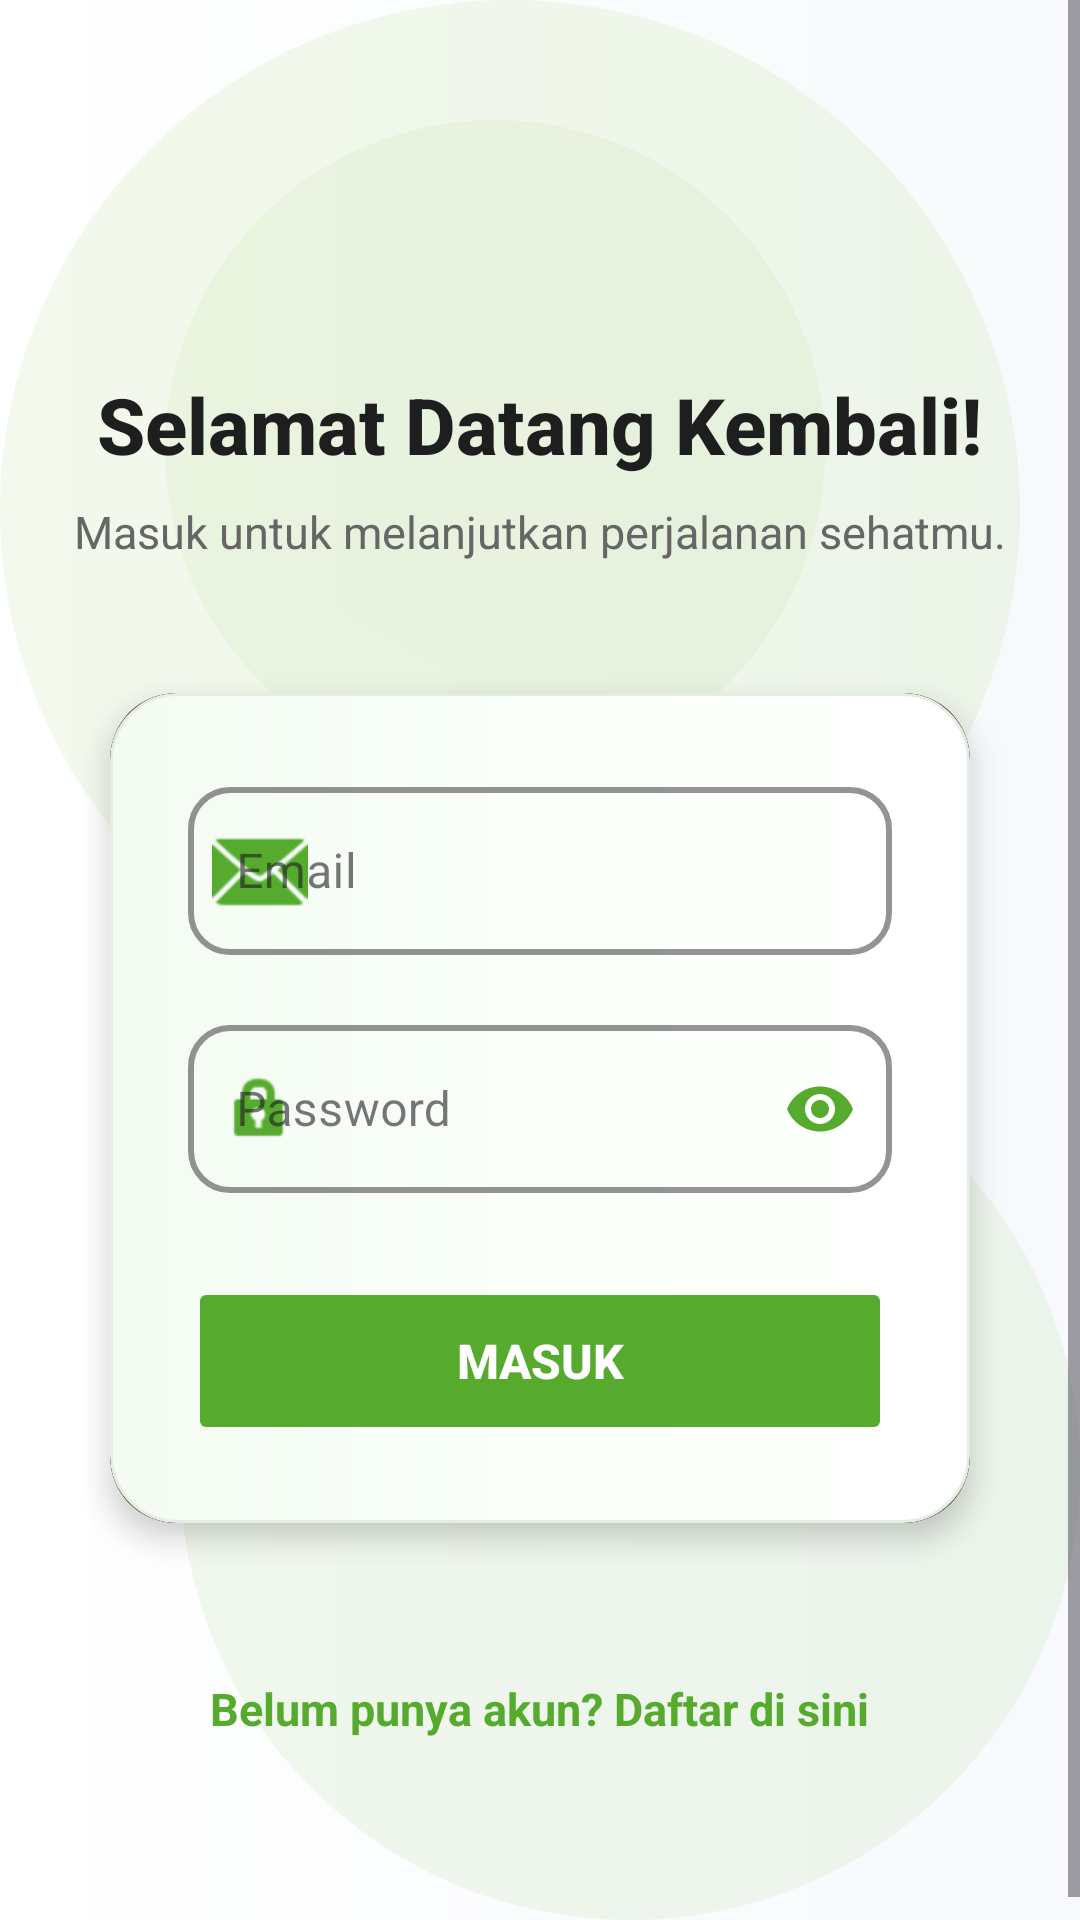

Layout XML and referenced resources for this Android screen:
<!-- AndroidManifest.xml: application theme Theme.Foodwise -->
<!-- res/layout/activity_login.xml -->
<?xml version="1.0" encoding="utf-8"?>
<ScrollView xmlns:android="http://schemas.android.com/apk/res/android"
    xmlns:tools="http://schemas.android.com/tools"
    xmlns:app="http://schemas.android.com/apk/res-auto"
    android:layout_width="match_parent"
    android:layout_height="match_parent"
    android:background="@drawable/bg_login_gradient"
    android:fitsSystemWindows="true"
    tools:context=".ui.LoginActivity">

    <LinearLayout
        android:layout_width="match_parent"
        android:layout_height="wrap_content"
        android:orientation="vertical"
        android:gravity="center_horizontal"
        android:padding="24dp"
        android:clipToPadding="false">

        










        
        <TextView
            android:layout_width="wrap_content"
            android:layout_height="wrap_content"
            android:text="Selamat Datang Kembali!"
            android:textSize="26sp"
            android:textStyle="bold"
            android:paddingTop="100dp"
            android:textColor="@color/text_primary"
            android:fontFamily="sans-serif-medium" />

        <TextView
            android:layout_width="wrap_content"
            android:layout_height="wrap_content"
            android:text="Masuk untuk melanjutkan perjalanan sehatmu."
            android:textSize="15sp"
            android:textColor="@color/text_secondary"
            android:gravity="center"
            android:layout_marginTop="8dp"
            android:layout_marginBottom="28dp" />

        
        <androidx.cardview.widget.CardView
            android:layout_width="match_parent"
            android:layout_height="wrap_content"
            android:layout_marginBottom="20dp"
            app:cardCornerRadius="22dp"
            app:cardElevation="6dp"
            app:cardUseCompatPadding="true"
            android:backgroundTint="@color/black"
            app:cardBackgroundColor="@color/black">

            <LinearLayout
                android:layout_width="match_parent"
                android:layout_height="wrap_content"
                android:orientation="vertical"
                android:background="@drawable/login_card_inner_bg"
                android:padding="26dp">

                
                <com.google.android.material.textfield.TextInputLayout
                    android:layout_width="match_parent"
                    android:layout_height="wrap_content"
                    android:layout_marginBottom="18dp"
                    app:startIconDrawable="@android:drawable/ic_dialog_email"
                    app:startIconTint="@color/green_dark"
                    app:hintTextColor="@color/text_secondary"
                    app:boxStrokeColor="@color/green_dark"
                    app:boxStrokeWidth="2dp"
                    app:boxCornerRadiusTopStart="14dp"
                    app:boxCornerRadiusTopEnd="14dp"
                    app:boxCornerRadiusBottomStart="14dp"
                    app:boxCornerRadiusBottomEnd="14dp"
                    style="@style/Widget.MaterialComponents.TextInputLayout.OutlinedBox">

                    <com.google.android.material.textfield.TextInputEditText
                        android:id="@+id/et_email"
                        android:layout_width="match_parent"
                        android:layout_height="wrap_content"
                        android:hint="Email"
                        android:inputType="textEmailAddress"
                        android:minHeight="56dp"
                        android:textSize="16sp"
                        android:textColor="@color/text_primary"
                        android:textColorHint="@color/text_secondary"
                        android:imeOptions="actionNext"/>
                </com.google.android.material.textfield.TextInputLayout>

                
                <com.google.android.material.textfield.TextInputLayout
                    android:layout_width="match_parent"
                    android:layout_height="wrap_content"
                    android:layout_marginBottom="28dp"
                    app:startIconDrawable="@android:drawable/ic_lock_idle_lock"
                    app:startIconTint="@color/green_dark"
                    app:endIconMode="password_toggle"
                    app:endIconTint="@color/green_dark"
                    app:hintTextColor="@color/text_secondary"
                    app:boxStrokeColor="@color/green_dark"
                    app:boxStrokeWidth="2dp"
                    app:boxCornerRadiusTopStart="14dp"
                    app:boxCornerRadiusTopEnd="14dp"
                    app:boxCornerRadiusBottomStart="14dp"
                    app:boxCornerRadiusBottomEnd="14dp"
                    style="@style/Widget.MaterialComponents.TextInputLayout.OutlinedBox">

                    <com.google.android.material.textfield.TextInputEditText
                        android:id="@+id/et_password"
                        android:layout_width="match_parent"
                        android:layout_height="wrap_content"
                        android:hint="Password"
                        android:inputType="textPassword"
                        android:minHeight="56dp"
                        android:textSize="16sp"
                        android:textColor="@color/text_primary"
                        android:textColorHint="@color/text_secondary"
                        android:imeOptions="actionDone"/>
                </com.google.android.material.textfield.TextInputLayout>

                
                <Button
                    android:id="@+id/login_btn"
                    android:layout_width="match_parent"
                    android:layout_height="56dp"
                    android:text="Masuk"
                    android:textSize="16sp"
                    android:textStyle="bold"
                    android:fontFamily="sans-serif-medium"
                    android:textColor="@color/white"
                    android:backgroundTint="@color/green_dark"
                    android:stateListAnimator="@null"/>
            </LinearLayout>
        </androidx.cardview.widget.CardView>

        
        <TextView
            android:id="@+id/signup_link"
            android:layout_width="wrap_content"
            android:layout_height="wrap_content"
            android:text="Belum punya akun? Daftar di sini"
            android:textSize="15sp"
            android:textColor="@color/green_dark"
            android:textStyle="bold"
            android:padding="12dp"
            android:layout_marginTop="4dp"
            android:background="?android:attr/selectableItemBackgroundBorderless"
            android:clickable="true"
            android:focusable="true"/>

        <Space
            android:layout_width="0dp"
            android:layout_height="32dp"/>
    </LinearLayout>
</ScrollView>
<!-- resources referenced by this layout -->
<resources>
  <color name="black">#FF000000</color>
  <color name="green_dark">#56AB2F</color>
  <color name="text_primary">#1E1E1E</color>
  <color name="text_secondary">#666666</color>
  <color name="white">#FFFFFFFF</color>
  <!-- drawable bg_login_gradient (drawable) -->
  <?xml version="1.0" encoding="utf-8"?>
  <layer-list xmlns:android="http://schemas.android.com/apk/res/android">
      
      <item>
          <shape>
              <gradient
                  android:startColor="@color/background_off_white"
                  android:endColor="@color/white"
                  android:angle="180"/>
          </shape>
      </item>
  
      
      <item android:gravity="top|start">
          <shape android:shape="oval">
              <size android:width="340dp" android:height="340dp"/>
              <solid android:color="#1A8BC34A"/>
          </shape>
      </item>
  
      
      <item android:gravity="top|start" android:top="40dp" android:left="55dp">
          <shape android:shape="oval">
              <size android:width="220dp" android:height="220dp"/>
              <solid android:color="#148BC34A"/>
          </shape>
      </item>
  
      
      <item android:gravity="bottom|end">
          <shape android:shape="oval">
              <size android:width="300dp" android:height="300dp"/>
              <solid android:color="#1456AB2F"/>
          </shape>
      </item>
  
      
      <item>
          <shape>
              <gradient
                  android:startColor="#00FFFFFF"
                  android:centerColor="#08FFFFFF"
                  android:endColor="#00FFFFFF"
                  android:angle="45"/>
          </shape>
      </item>
  </layer-list>
  <!-- drawable ic_launcher_foreground: vector/xml drawable (drawable, 4230 chars, omitted) -->
  <!-- drawable login_card_inner_bg (drawable) -->
  <?xml version="1.0" encoding="utf-8"?>
  <shape xmlns:android="http://schemas.android.com/apk/res/android">
      <gradient
          android:startColor="#FFFFFFFF"
          android:centerColor="#FAFFFA"
          android:endColor="#F3FBF2"
          android:angle="180"/>
      <corners android:radius="22dp"/>
      <stroke android:width="1dp" android:color="#E3EDE0"/>
      <padding android:top="4dp" android:bottom="8dp" android:left="4dp" android:right="4dp"/>
  </shape>
  <!-- drawable login_logo_circle_bg (drawable) -->
  <?xml version="1.0" encoding="utf-8"?>
  <shape xmlns:android="http://schemas.android.com/apk/res/android">
      <size android:width="96dp" android:height="96dp"/>
      <solid android:color="#FFFFFFFF"/>
      <stroke android:width="2dp" android:color="@color/green_primary"/>
      <corners android:radius="48dp"/>
      <padding android:top="4dp" android:bottom="4dp" android:left="4dp" android:right="4dp"/>
  </shape>
  <style name="Theme.Foodwise" parent="Base.Theme.Foodwise" />
  <color name="background_off_white">#F7F9FC</color>
  <color name="green_primary">#8BC34A</color>
  <style name="Base.Theme.Foodwise" parent="Theme.Material3.DayNight.NoActionBar">
          </style>
</resources>
